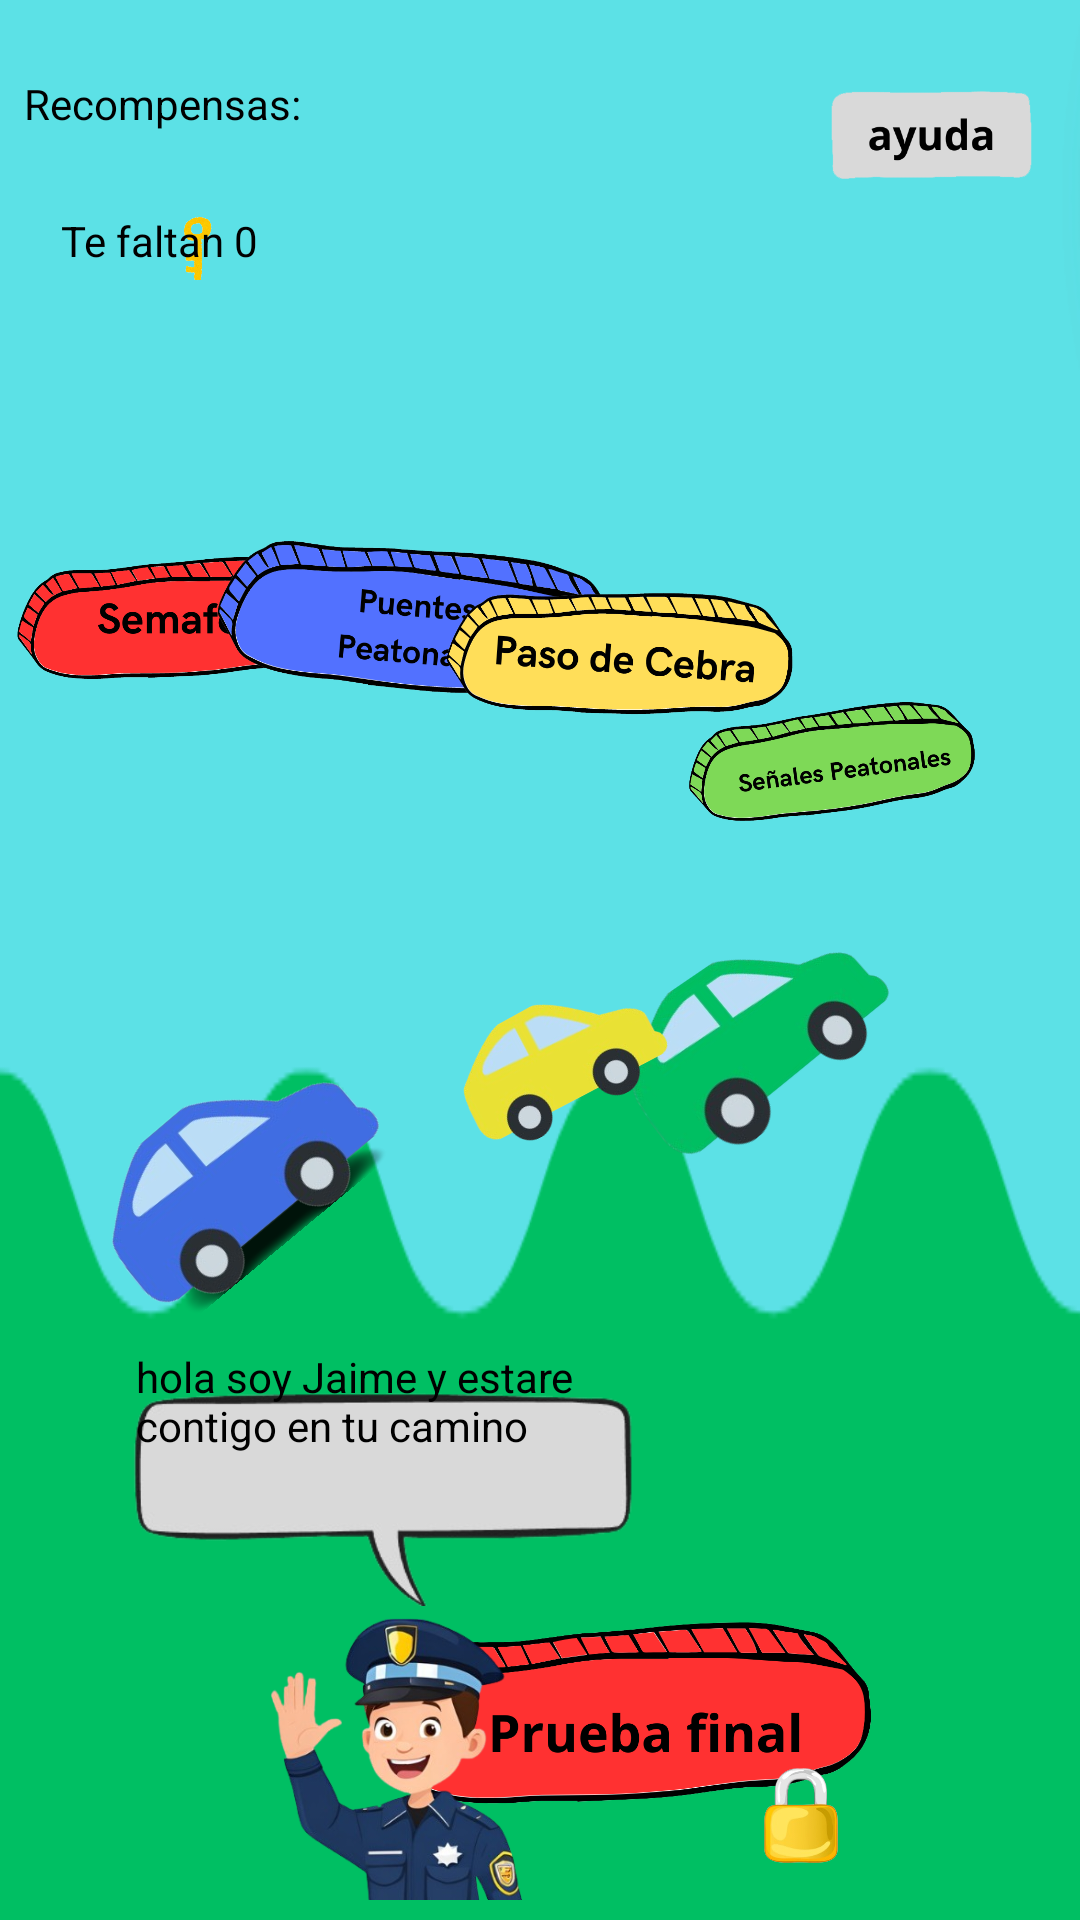

Produce the Android XML layout that renders to this screen, including the resource entries it uses.
<!-- AndroidManifest.xml: application theme Theme.PequeñosPeatones -->
<!-- res/layout/pantalla_lecciones.xml -->
<?xml version="1.0" encoding="utf-8"?>
<androidx.constraintlayout.widget.ConstraintLayout
    xmlns:android="http://schemas.android.com/apk/res/android"
    xmlns:app="http://schemas.android.com/apk/res-auto"
    xmlns:tools="http://schemas.android.com/tools"
    android:layout_width="match_parent"
    android:layout_height="match_parent"
    android:background="@drawable/fondo">


    <ImageView
        android:id="@+id/imageView"
        android:layout_width="153dp"
        android:layout_height="61dp"
        android:rotation="40"
        android:rotationX="19"
        android:rotationY="190"
        app:layout_constraintBottom_toBottomOf="parent"
        app:layout_constraintEnd_toEndOf="parent"
        app:layout_constraintHorizontal_bias="0.847"
        app:layout_constraintStart_toStartOf="parent"
        app:layout_constraintTop_toTopOf="parent"
        app:layout_constraintVertical_bias="0.534"
        app:srcCompat="@drawable/carrito_removebg_preview" />

    <ImageView
        android:id="@+id/imageView2"
        android:layout_width="88dp"
        android:layout_height="45dp"
        android:rotation="28"
        android:rotationY="173"
        app:layout_constraintBottom_toBottomOf="parent"
        app:layout_constraintEnd_toEndOf="parent"
        app:layout_constraintHorizontal_bias="0.519"
        app:layout_constraintStart_toStartOf="parent"
        app:layout_constraintTop_toTopOf="parent"
        app:layout_constraintVertical_bias="0.554"
        app:srcCompat="@drawable/carrito_3_removebg_preview" />

    <ImageView
        android:id="@+id/imageView4"
        android:layout_width="102dp"
        android:layout_height="68dp"
        android:rotation="40"
        android:rotationY="177"
        app:layout_constraintBottom_toBottomOf="parent"
        app:layout_constraintEnd_toEndOf="parent"
        app:layout_constraintHorizontal_bias="0.096"
        app:layout_constraintStart_toStartOf="parent"
        app:layout_constraintTop_toTopOf="parent"
        app:layout_constraintVertical_bias="0.623"
        app:srcCompat="@drawable/carrito_2_removebg_preview" />

    <ImageView
        android:id="@+id/imageView6"
        android:layout_width="122dp"
        android:layout_height="50dp"
        android:scaleX="3"
        android:scaleY="3"
        app:layout_constraintBottom_toBottomOf="parent"
        app:layout_constraintEnd_toEndOf="parent"
        app:layout_constraintHorizontal_bias="0.031"
        app:layout_constraintStart_toStartOf="parent"
        app:layout_constraintTop_toTopOf="parent"
        app:layout_constraintVertical_bias="0.318"
        app:srcCompat="@drawable/boton_semaforo" />

    <ImageView
        android:id="@+id/imageView7"
        android:layout_width="83dp"
        android:layout_height="31dp"
        android:scaleX="7"
        android:scaleY="7"
        app:layout_constraintBottom_toBottomOf="parent"
        app:layout_constraintEnd_toEndOf="parent"
        app:layout_constraintHorizontal_bias="0.971"
        app:layout_constraintStart_toStartOf="parent"
        app:layout_constraintTop_toTopOf="parent"
        app:layout_constraintVertical_bias="0.048"
        app:srcCompat="@drawable/boton_ayuda" />

    <ImageView
        android:id="@+id/imageView8"
        android:layout_width="121dp"
        android:layout_height="47dp"
        android:scaleX="4"
        android:scaleY="4"
        app:layout_constraintBottom_toBottomOf="parent"
        app:layout_constraintEnd_toEndOf="parent"
        app:layout_constraintHorizontal_bias="0.332"
        app:layout_constraintStart_toStartOf="parent"
        app:layout_constraintTop_toTopOf="parent"
        app:layout_constraintVertical_bias="0.315"
        app:srcCompat="@drawable/boton_puentes_peatonales" />

    <ImageView
        android:id="@+id/imageView9"
        android:layout_width="156dp"
        android:layout_height="61dp"
        android:scaleX="3"
        android:scaleY="3"
        app:layout_constraintBottom_toBottomOf="parent"
        app:layout_constraintEnd_toEndOf="parent"
        app:layout_constraintHorizontal_bias="0.676"
        app:layout_constraintStart_toStartOf="parent"
        app:layout_constraintTop_toTopOf="parent"
        app:layout_constraintVertical_bias="0.328"
        app:srcCompat="@drawable/boton_paso_de_cebra" />

    <ImageView
        android:id="@+id/imageView10"
        android:layout_width="142dp"
        android:layout_height="48dp"
        android:scaleX="3"
        android:scaleY="3"
        app:layout_constraintBottom_toBottomOf="parent"
        app:layout_constraintEnd_toEndOf="parent"
        app:layout_constraintHorizontal_bias="1.0"
        app:layout_constraintStart_toStartOf="parent"
        app:layout_constraintTop_toTopOf="parent"
        app:layout_constraintVertical_bias="0.388"
        app:srcCompat="@drawable/boton_senales_peatonales" />

    <TextView
        android:id="@+id/textView"
        android:layout_width="wrap_content"
        android:layout_height="wrap_content"
        android:text="Recompensas:"
        android:textColor="@color/black"
        app:layout_constraintBottom_toBottomOf="parent"
        app:layout_constraintEnd_toEndOf="parent"
        app:layout_constraintHorizontal_bias="0.03"
        app:layout_constraintStart_toStartOf="parent"
        app:layout_constraintTop_toTopOf="parent"
        app:layout_constraintVertical_bias="0.04" />

    <ImageView
        android:id="@+id/imageView11"
        android:layout_width="25dp"
        android:layout_height="23dp"
        app:layout_constraintBottom_toBottomOf="parent"
        app:layout_constraintEnd_toEndOf="parent"
        app:layout_constraintHorizontal_bias="0.158"
        app:layout_constraintStart_toStartOf="parent"
        app:layout_constraintTop_toTopOf="parent"
        app:layout_constraintVertical_bias="0.115"
        app:srcCompat="@drawable/llave_removebg_preview" />

    <ImageView
        android:id="@+id/imageView12"
        android:layout_width="177dp"
        android:layout_height="62dp"
        android:scaleX="3"
        android:scaleY="3"
        app:layout_constraintBottom_toBottomOf="parent"
        app:layout_constraintEnd_toEndOf="parent"
        app:layout_constraintHorizontal_bias="0.719"
        app:layout_constraintStart_toStartOf="parent"
        app:layout_constraintTop_toTopOf="parent"
        app:layout_constraintVertical_bias="0.946"
        app:srcCompat="@drawable/boton_prueba_final" />

    <ImageView
        android:id="@+id/imageView13"
        android:layout_width="67dp"
        android:layout_height="57dp"
        app:layout_constraintBottom_toBottomOf="parent"
        app:layout_constraintEnd_toEndOf="parent"
        app:layout_constraintHorizontal_bias="0.799"
        app:layout_constraintStart_toStartOf="parent"
        app:layout_constraintTop_toTopOf="parent"
        app:layout_constraintVertical_bias="0.99"
        app:srcCompat="@drawable/candado_removebg_preview" />

    <ImageView
        android:id="@+id/imageView14"
        android:layout_width="107dp"
        android:layout_height="94dp"
        app:layout_constraintBottom_toBottomOf="parent"
        app:layout_constraintEnd_toEndOf="parent"
        app:layout_constraintHorizontal_bias="0.305"
        app:layout_constraintStart_toStartOf="parent"
        app:layout_constraintTop_toTopOf="parent"
        app:layout_constraintVertical_bias="0.988"
        app:srcCompat="@drawable/personaje_del_juego" />

    <ImageView
        android:id="@+id/imageView15"
        android:layout_width="201dp"
        android:layout_height="83dp"
        app:layout_constraintBottom_toBottomOf="parent"
        app:layout_constraintEnd_toEndOf="parent"
        app:layout_constraintHorizontal_bias="0.232"
        app:layout_constraintStart_toStartOf="parent"
        app:layout_constraintTop_toTopOf="parent"
        app:layout_constraintVertical_bias="0.823"
        app:srcCompat="@drawable/cuadro_a_removebg_preview" />

    <TextView
        android:id="@+id/textView2"
        android:layout_width="174dp"
        android:layout_height="51dp"
        android:textColor="@color/black"
        android:text="hola soy Jaime y estare contigo en tu camino "
        app:layout_constraintBottom_toBottomOf="parent"
        app:layout_constraintEnd_toEndOf="parent"
        app:layout_constraintHorizontal_bias="0.244"
        app:layout_constraintStart_toStartOf="parent"
        app:layout_constraintTop_toTopOf="parent"
        app:layout_constraintVertical_bias="0.763" />

    <TextView
        android:id="@+id/txtdesbloqueable"
        android:layout_width="wrap_content"
        android:layout_height="wrap_content"
        android:text="Te faltan 0"
        android:textColor="@color/black"
        app:layout_constraintBottom_toBottomOf="parent"
        app:layout_constraintEnd_toEndOf="parent"
        app:layout_constraintHorizontal_bias="0.069"
        app:layout_constraintStart_toStartOf="parent"
        app:layout_constraintTop_toTopOf="parent"
        app:layout_constraintVertical_bias="0.114" />


</androidx.constraintlayout.widget.ConstraintLayout>
<!-- resources referenced by this layout -->
<resources>
  <color name="black">#FF000000</color>
  <!-- drawable boton_ayuda: png bitmap (drawable, 17645 bytes) -->
  <!-- drawable boton_paso_de_cebra: png bitmap (drawable, 54033 bytes) -->
  <!-- drawable boton_prueba_final: png bitmap (drawable, 65175 bytes) -->
  <!-- drawable boton_puentes_peatonales: png bitmap (drawable, 65043 bytes) -->
  <!-- drawable boton_semaforo: png bitmap (drawable, 55116 bytes) -->
  <!-- drawable boton_senales_peatonales: png bitmap (drawable, 64439 bytes) -->
  <!-- drawable candado_removebg_preview: png bitmap (drawable, 35286 bytes) -->
  <!-- drawable carrito_2_removebg_preview: png bitmap (drawable, 38919 bytes) -->
  <!-- drawable carrito_3_removebg_preview: png bitmap (drawable, 37864 bytes) -->
  <!-- drawable carrito_removebg_preview: png bitmap (drawable, 35650 bytes) -->
  <!-- drawable cuadro_a_removebg_preview: png bitmap (drawable, 17464 bytes) -->
  <!-- drawable fondo: png bitmap (drawable, 7009 bytes) -->
  <!-- drawable llave_removebg_preview: png bitmap (drawable, 48826 bytes) -->
  <!-- drawable personaje_del_juego: png bitmap (drawable, 106574 bytes) -->
  <style name="Theme.PequeñosPeatones" parent="Base.Theme.PequeñosPeatones" />
  <style name="Base.Theme.PequeñosPeatones" parent="Theme.Material3.DayNight.NoActionBar">
          
          
      </style>
</resources>
